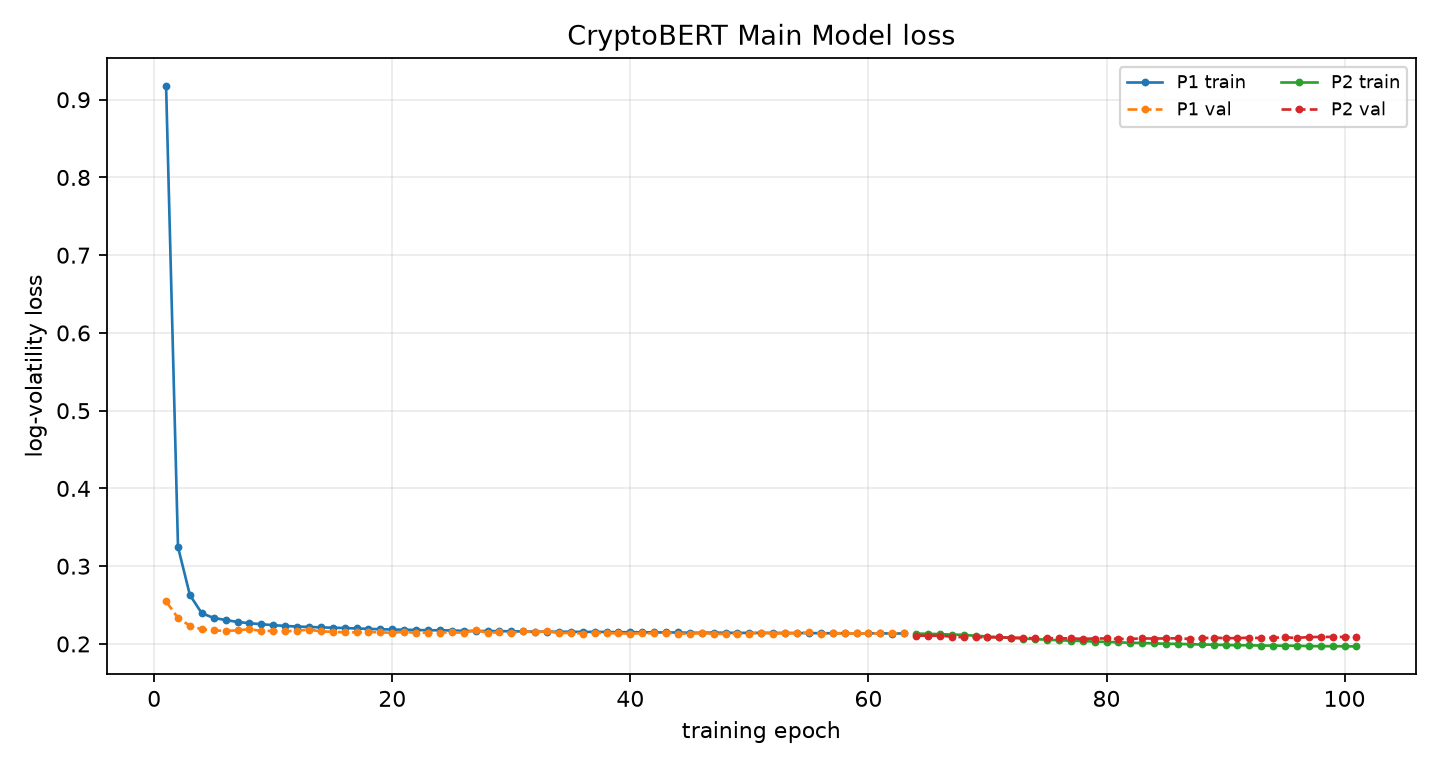

Source data for this figure (header and first rows):
phase, epoch, global_epoch, train_loss, train_primary_loss, val_loss, best_val_loss, patience, lr_news, lr_ts, improved, elapsed_s, ts_scale
P1, 1, 1, 0.9174, 0.9174, 0.2546, 0.2546, 0, , 0.0001, True, 10.17, 
P1, 2, 2, 0.3246, 0.3246, 0.2334, 0.2334, 0, , 0.0001, True, 21.34, 
P1, 3, 3, 0.2628, 0.2628, 0.2234, 0.2234, 0, , 0.0001, True, 31.52, 
P1, 4, 4, 0.2394, 0.2394, 0.2187, 0.2187, 0, , 0.0001, True, 41.82, 
P1, 5, 5, 0.2335, 0.2335, 0.2173, 0.2173, 0, , 0.0001, True, 53.26, 
P1, 6, 6, 0.2308, 0.2308, 0.2168, 0.2168, 0, , 0.0001, True, 63.15, 
P1, 7, 7, 0.2283, 0.2283, 0.2174, 0.2168, 1, , 0.0001, False, 73.48, 
P1, 8, 8, 0.2266, 0.2266, 0.2191, 0.2168, 2, , 0.0001, False, 84.69, 
P1, 9, 9, 0.2254, 0.2254, 0.2166, 0.2166, 0, , 0.0001, True, 94.64, 
P1, 10, 10, 0.2241, 0.2241, 0.2168, 0.2166, 1, , 0.0001, False, 105, 
P1, 11, 11, 0.2232, 0.2232, 0.2163, 0.2163, 0, , 0.0001, True, 116.5, 
P1, 12, 12, 0.2223, 0.2223, 0.217, 0.2163, 1, , 0.0001, False, 126.9, 
P1, 13, 13, 0.2219, 0.2219, 0.2185, 0.2163, 2, , 0.0001, False, 136.9, 
P1, 14, 14, 0.2213, 0.2213, 0.2161, 0.2161, 0, , 0.0001, True, 148.5, 
P1, 15, 15, 0.2209, 0.2209, 0.2157, 0.2157, 0, , 0.0001, True, 158.7, 
P1, 16, 16, 0.2205, 0.2205, 0.2149, 0.2149, 0, , 0.0001, True, 169.2, 
P1, 17, 17, 0.2199, 0.2199, 0.2149, 0.2149, 1, , 0.0001, False, 180.6, 
P1, 18, 18, 0.2194, 0.2194, 0.2156, 0.2149, 2, , 0.0001, False, 190.8, 
P1, 19, 19, 0.2189, 0.2189, 0.2149, 0.2149, 0, , 0.0001, True, 201.1, 
P1, 20, 20, 0.2186, 0.2186, 0.2144, 0.2144, 0, , 0.0001, True, 212.6, 
P1, 21, 21, 0.2183, 0.2183, 0.2157, 0.2144, 1, , 0.0001, False, 222.8, 
P1, 22, 22, 0.218, 0.218, 0.2142, 0.2142, 0, , 0.0001, True, 233.1, 
P1, 23, 23, 0.2176, 0.2176, 0.2147, 0.2142, 1, , 0.0001, False, 243.3, 
P1, 24, 24, 0.2176, 0.2176, 0.2146, 0.2142, 2, , 0.0001, False, 254.6, 
P1, 25, 25, 0.2173, 0.2173, 0.215, 0.2142, 3, , 0.0001, False, 264.6, 
P1, 26, 26, 0.2168, 0.2168, 0.2144, 0.2142, 4, , 0.0001, False, 274.9, 
P1, 27, 27, 0.2165, 0.2165, 0.2177, 0.2142, 5, , 0.0001, False, 286.2, 
P1, 28, 28, 0.2167, 0.2167, 0.2144, 0.2142, 6, , 0.0001, False, 296.6, 
P1, 29, 29, 0.2164, 0.2164, 0.2149, 0.2142, 7, , 0.0001, False, 306.9, 
P1, 30, 30, 0.2163, 0.2163, 0.214, 0.214, 0, , 0.0001, True, 318.1, 
P1, 31, 31, 0.216, 0.216, 0.2164, 0.214, 1, , 0.0001, False, 328.5, 
P1, 32, 32, 0.2157, 0.2157, 0.2147, 0.214, 2, , 0.0001, False, 339, 
P1, 33, 33, 0.2158, 0.2158, 0.2164, 0.214, 3, , 0.0001, False, 350.2, 
P1, 34, 34, 0.2156, 0.2156, 0.2139, 0.2139, 0, , 0.0001, True, 360.5, 
P1, 35, 35, 0.2157, 0.2157, 0.2143, 0.2139, 1, , 0.0001, False, 370.6, 
P1, 36, 36, 0.2154, 0.2154, 0.2134, 0.2134, 0, , 0.0001, True, 381.9, 
P1, 37, 37, 0.2156, 0.2156, 0.2142, 0.2134, 1, , 0.0001, False, 392.1, 
P1, 38, 38, 0.2154, 0.2154, 0.2141, 0.2134, 2, , 0.0001, False, 402.3, 
P1, 39, 39, 0.215, 0.215, 0.2136, 0.2134, 3, , 0.0001, False, 413.7, 
P1, 40, 40, 0.2152, 0.2152, 0.2132, 0.2132, 0, , 0.0001, True, 423.9, 
P1, 41, 41, 0.2149, 0.2149, 0.2138, 0.2132, 1, , 0.0001, False, 434.2, 
P1, 42, 42, 0.2149, 0.2149, 0.2137, 0.2132, 2, , 0.0001, False, 444.3, 
P1, 43, 43, 0.2148, 0.2148, 0.2145, 0.2132, 3, , 0.0001, False, 455.7, 
P1, 44, 44, 0.2147, 0.2147, 0.2132, 0.2132, 0, , 0.0001, True, 465.9, 
P1, 45, 45, 0.2144, 0.2144, 0.2132, 0.2132, 1, , 0.0001, False, 476, 
P1, 46, 46, 0.2143, 0.2143, 0.2139, 0.2132, 2, , 0.0001, False, 487.3, 
P1, 47, 47, 0.2146, 0.2146, 0.2131, 0.2131, 0, , 0.0001, True, 497.4, 
P1, 48, 48, 0.2143, 0.2143, 0.2129, 0.2129, 0, , 0.0001, True, 507.8, 
P1, 49, 49, 0.2143, 0.2143, 0.2131, 0.2129, 1, , 0.0001, False, 519.1, 
P1, 50, 50, 0.2141, 0.2141, 0.2132, 0.2129, 2, , 0.0001, False, 529.2, 
P1, 51, 51, 0.2142, 0.2142, 0.2146, 0.2129, 3, , 0.0001, False, 539.4, 
P1, 52, 52, 0.2142, 0.2142, 0.2133, 0.2129, 4, , 0.0001, False, 550.7, 
P1, 53, 53, 0.2141, 0.2141, 0.2137, 0.2129, 5, , 0.0001, False, 560.9, 
P1, 54, 54, 0.214, 0.214, 0.2137, 0.2129, 6, , 0.0001, False, 571.1, 
P1, 55, 55, 0.2139, 0.2139, 0.215, 0.2129, 7, , 0.0001, False, 582.4, 
P1, 56, 56, 0.2139, 0.2139, 0.2132, 0.2129, 8, , 0.0001, False, 592.6, 
P1, 57, 57, 0.2137, 0.2137, 0.2135, 0.2129, 9, , 0.0001, False, 602.9, 
P1, 58, 58, 0.2139, 0.2139, 0.2137, 0.2129, 10, , 0.0001, False, 614.2, 
P1, 59, 59, 0.2135, 0.2135, 0.2136, 0.2129, 11, , 0.0001, False, 624.5, 
P1, 60, 60, 0.2137, 0.2137, 0.2136, 0.2129, 12, , 0.0001, False, 634.7, 
... 41 more rows
